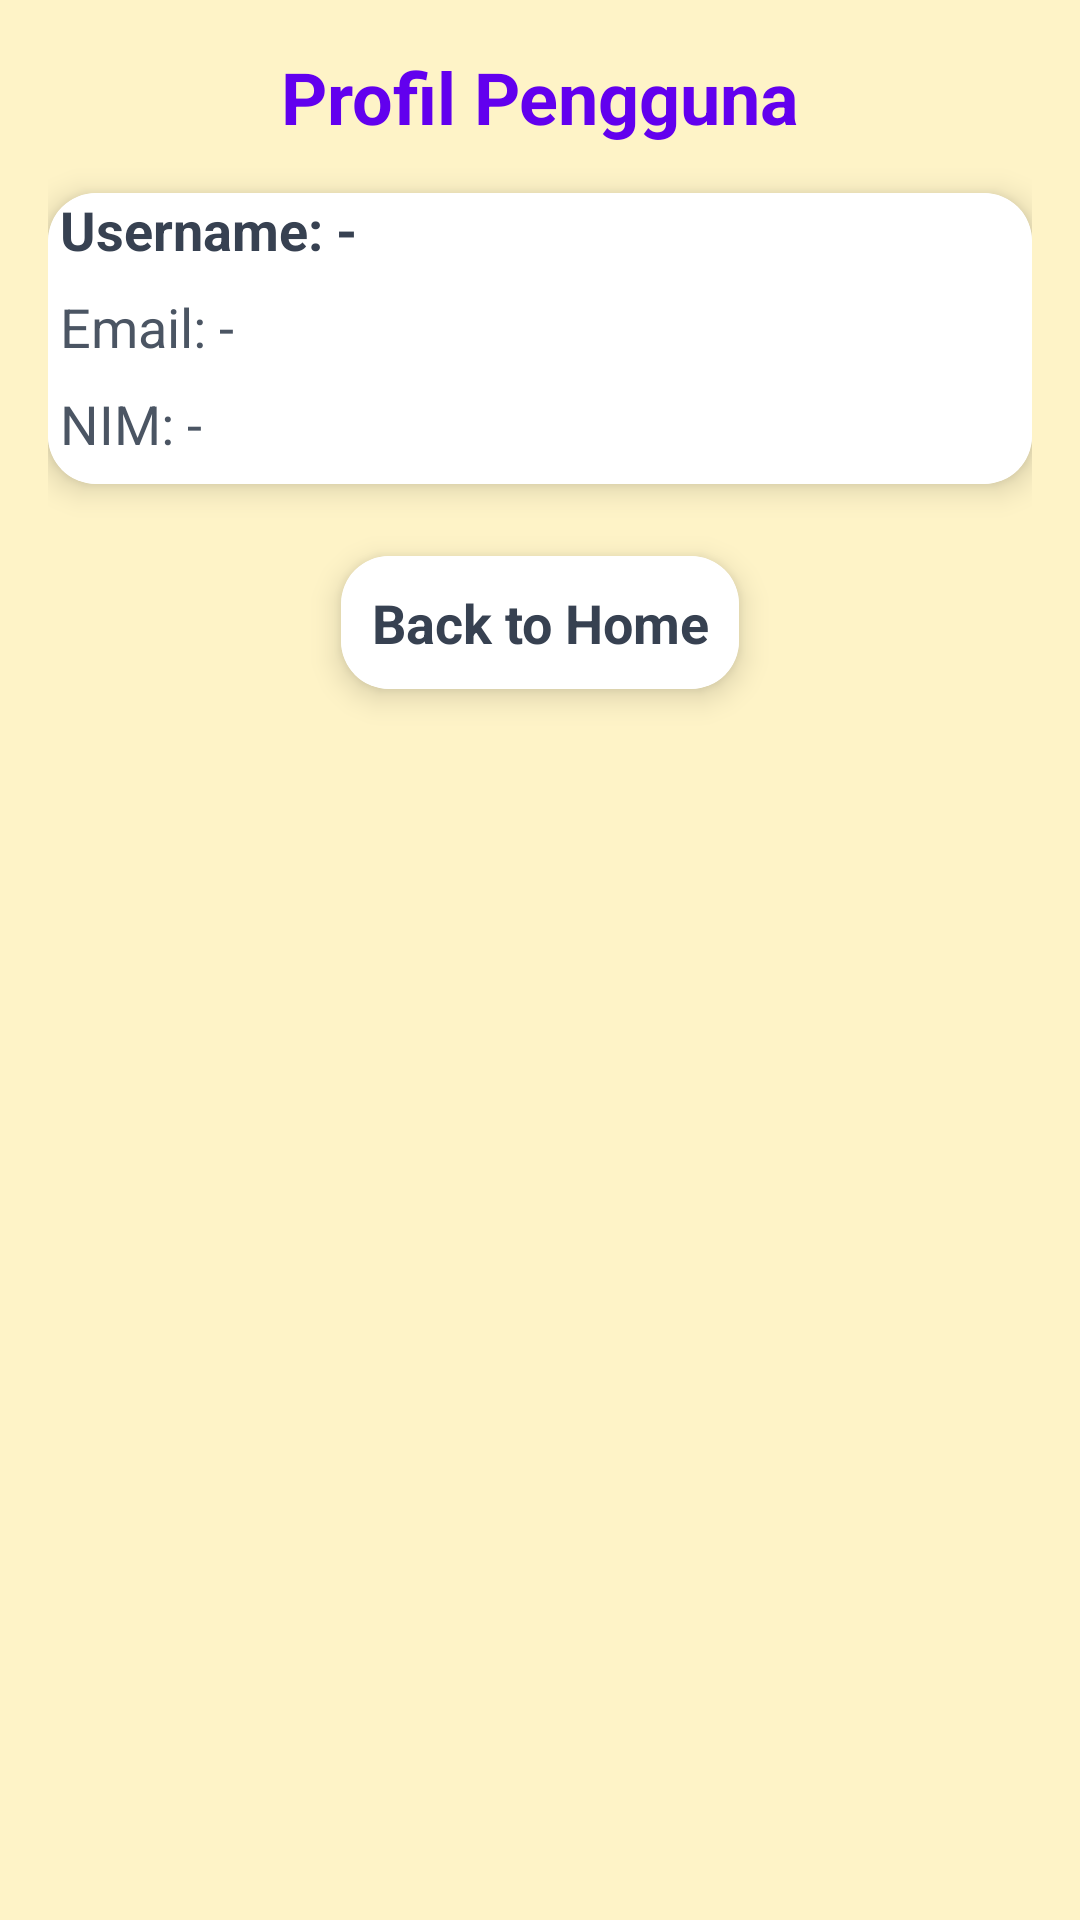

Produce the Android XML layout that renders to this screen, including the resource entries it uses.
<!-- AndroidManifest.xml: application theme Theme.MeowMart -->
<!-- res/layout/activity_profile.xml -->
<?xml version="1.0" encoding="utf-8"?>
<LinearLayout
    xmlns:android="http://schemas.android.com/apk/res/android"
    xmlns:app="http://schemas.android.com/apk/res-auto"
    android:layout_width="match_parent"
    android:layout_height="match_parent"
    android:background="@color/yellow_100"
    android:orientation="vertical"
    android:padding="16dp"
    android:gravity="center_horizontal">

    <TextView
        android:layout_width="match_parent"
        android:layout_height="wrap_content"
        android:text="Profil Pengguna"
        android:textSize="24sp"
        android:textStyle="bold"
        android:textColor="?attr/colorPrimary"
        android:gravity="center"
        android:paddingBottom="16dp"/>

    <androidx.cardview.widget.CardView
        android:layout_width="match_parent"
        android:layout_height="wrap_content"
        app:cardCornerRadius="16dp"
        app:cardElevation="6dp"
        android:background="@android:color/white"
        android:padding="24dp"
        android:layout_marginBottom="16dp">

        <LinearLayout
            android:layout_width="match_parent"
            android:layout_height="wrap_content"
            android:orientation="vertical"
            android:background="@color/white"
            android:layout_gravity="center">

            <TextView
                android:id="@+id/tvUsername"
                android:layout_width="wrap_content"
                android:layout_height="wrap_content"
                android:text="Username: -"
                android:textSize="18sp"
                android:textStyle="bold"
                android:textColor="@color/gray_700"
                android:paddingBottom="8dp"
                android:layout_marginLeft="4dp"/>

            <TextView
                android:id="@+id/tvEmail"
                android:layout_width="wrap_content"
                android:layout_height="wrap_content"
                android:text="Email: -"
                android:textSize="18sp"
                android:textColor="@color/gray_600"
                android:paddingBottom="8dp"
                android:layout_marginLeft="4dp"/>

            <TextView
                android:id="@+id/tvNIM"
                android:layout_width="wrap_content"
                android:layout_height="wrap_content"
                android:text="NIM: -"
                android:textSize="18sp"
                android:textColor="@color/gray_600"
                android:paddingBottom="8dp"
                android:layout_marginLeft="4dp"/>
        </LinearLayout>
    </androidx.cardview.widget.CardView>


    <androidx.cardview.widget.CardView
        android:layout_width="wrap_content"
        android:layout_height="wrap_content"
        app:cardCornerRadius="16dp"
        app:cardElevation="6dp"
        android:background="@android:color/white"
        android:clickable="true"
        android:focusable="true"
        android:foreground="?android:attr/selectableItemBackground"
        android:padding="20dp"
        android:layout_marginTop="8dp">

        <TextView
            android:id="@+id/back"
            android:layout_width="wrap_content"
            android:layout_height="wrap_content"
            android:text="Back to Home"
            android:padding="10dp"
            android:textSize="18sp"
            android:textColor="@color/gray_700"
            android:textStyle="bold"
            android:gravity="center"
            android:background="@color/white"/>
    </androidx.cardview.widget.CardView>

</LinearLayout>
<!-- resources referenced by this layout -->
<resources>
  <color name="gray_600">#4B5563</color>
  <color name="gray_700">#374151</color>
  <color name="white">#FFFFFF</color>
  <color name="yellow_100">#FEF3C7</color>
  <style name="Theme.MeowMart" parent="Theme.Material3.Light.NoActionBar">
          <item name="colorPrimary">#6200EE</item>
          <item name="colorPrimaryVariant">#3700B3</item>
          <item name="colorOnPrimary">#FFFFFF</item>
          <item name="android:windowBackground">#FFFFFF</item>
          <item name="android:textColorPrimary">#000000</item>
      </style>
</resources>
